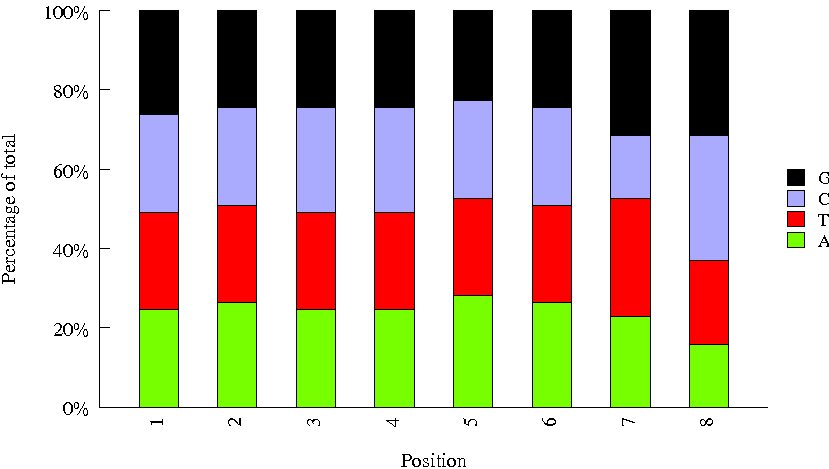

The data file committed next to this chart (first rows):
Sequence, name, set
TTGCTTAT, INDEX28, amar
CGATGCCA, INDEX24, amar
GACTGCCT, INDEX02, amar
TCACCTAC, INDEX87, amar
AATCACCT, INDEX14, amar
AGCGTTAC, INDEX04, amar
TTGAGGAG, INDEX36, amar
GGTCAATT, INDEX33, amar
CCGGTGCT, INDEX45, amar
GATGTGCC, INDEX16, amar
TCCTCGGT, INDEX38, amar
CCATCAGG, INDEX20, amar
GTTGGATA, INDEX44, amar
ACCAGCGC, INDEX59, amar
GTCAACAA, INDEX77, amar
ATAGTATG, INDEX08, amar
CATAGATT, INDEX58, amar
TGACTAGT, INDEX51, amar
ATGTTGCG, INDEX10, amar
GATCCTTG, INDEX60, amar
CGTGGTGC, INDEX06, amar
CAAGATAT, INDEX78, amar
TCGAATCG, INDEX42, amar
AACAGGCG, INDEX29, amar
ACGCCGAG, INDEX31, amar
CTATTCTT, INDEX79, amar
GTGACATG, INDEX82, amar
GGTTCGCT, INDEX89, amar
CGCGATTA, INDEX93, amar
TCATGCTG, INDEX23, amar
CGCAACCG, INDEX30, amar
TACCATTG, INDEX41, amar
AGTGCATC, INDEX56, amar
TAGTAAGG, INDEX88, amar
ATGATTGA, INDEX01, amar
GCGTACAT, INDEX34, amar
TAACGGTC, INDEX76, amar
CCACCTCT, INDEX64, amar
GTTGTCGG, INDEX46, amar
AGTATACT, INDEX65, amar
CACACGTA, INDEX84, amar
TGCTCATG, INDEX17, amar
GTAGAGAT, INDEX72, amar
ACTCAGGT, INDEX67, amar
AAGAGCAT, INDEX94, amar
CGGCGATG, INDEX15, amar
TTAGCCAG, INDEX18, amar
GCCTGAAC, INDEX25, amar
GCTATTCT, INDEX03, amar
AGGTATTC, INDEX70, amar
CTACGGCG, INDEX61, amar
TCCGCTCA, INDEX43, amar
GATGACAA, INDEX75, amar
CGGTTACC, INDEX32, amar
TTACACTA, INDEX54, amar
AACGAGTC, INDEX07, amar
TAGACACC, INDEX85, amar
